2-way image classification set "xytable_cls_dataset" from GitHub (zenblen/ZenblenImageTesting); label vocabulary: no powder, powder.

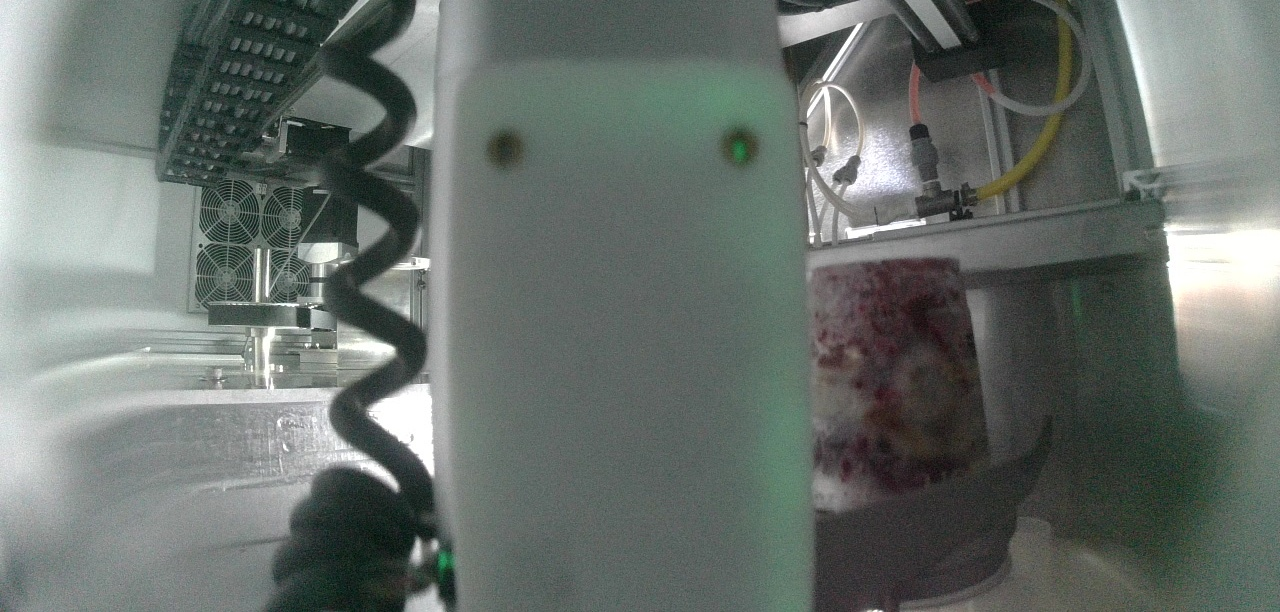
Label: no powder

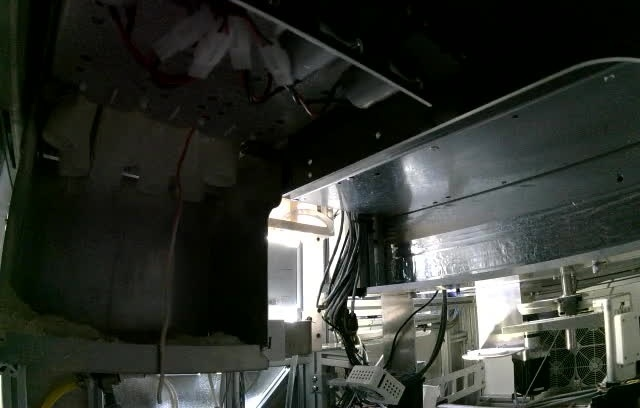
Label: powder

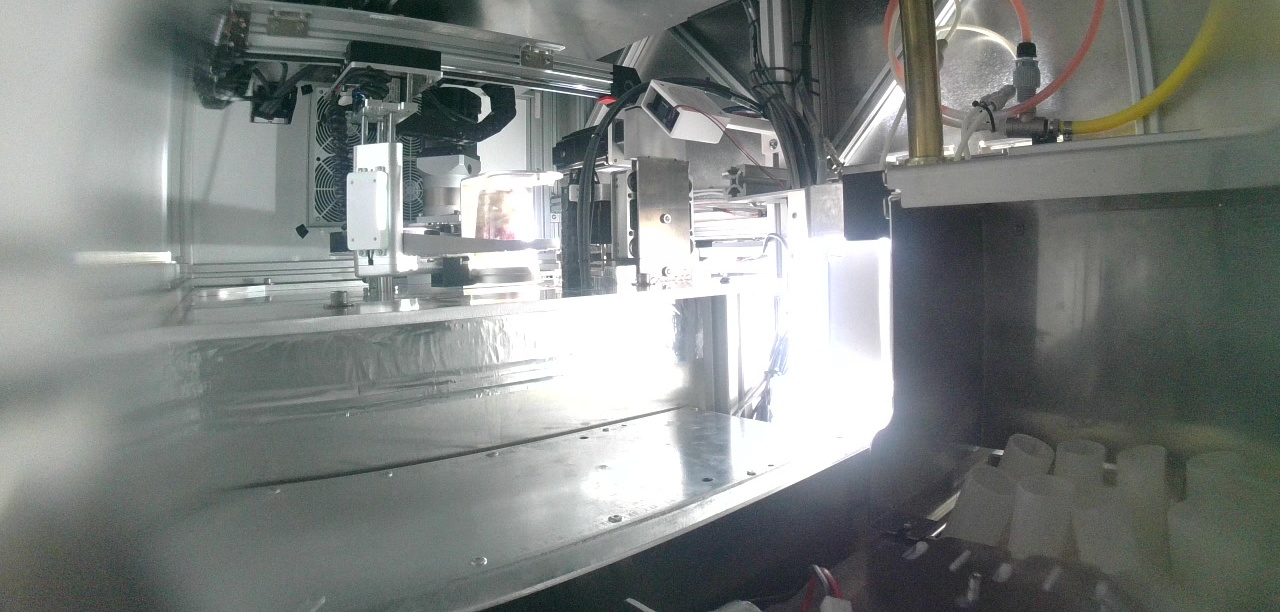
Label: no powder

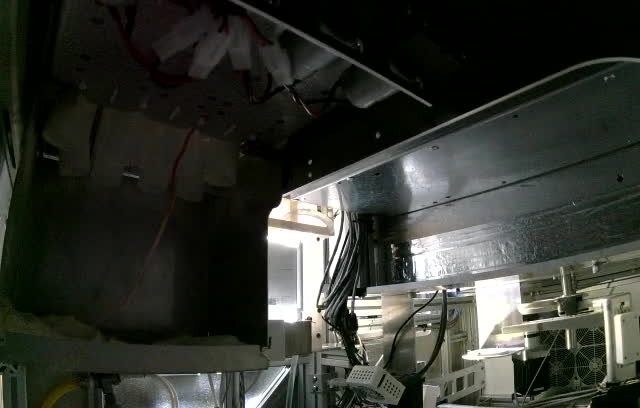
Label: powder

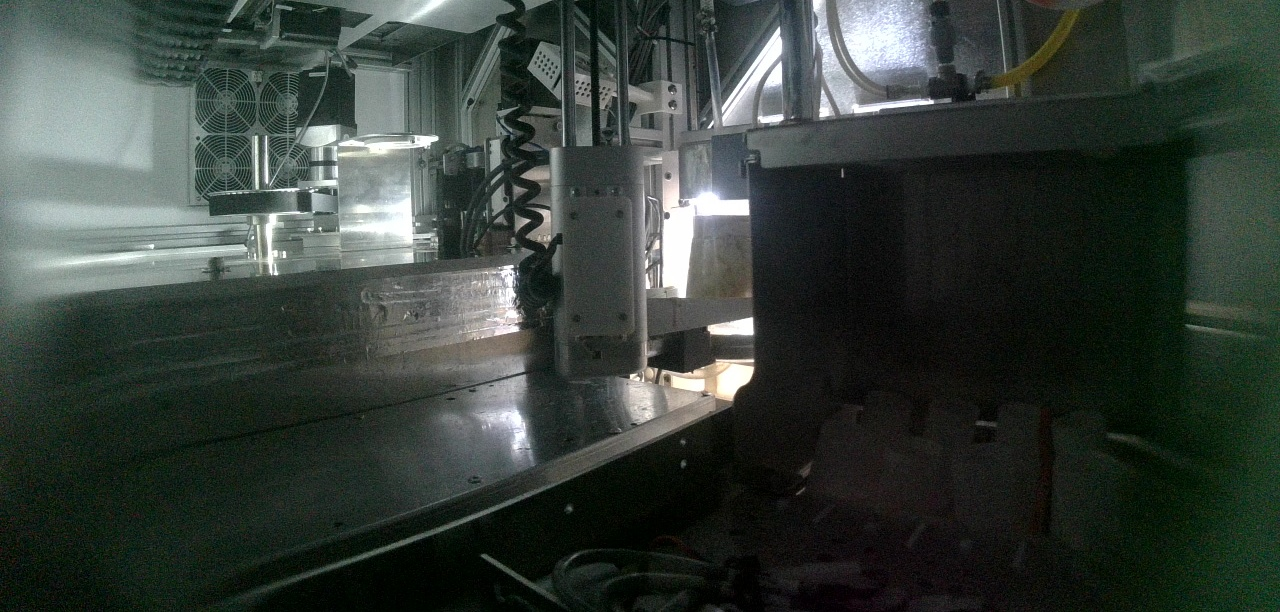
Label: no powder

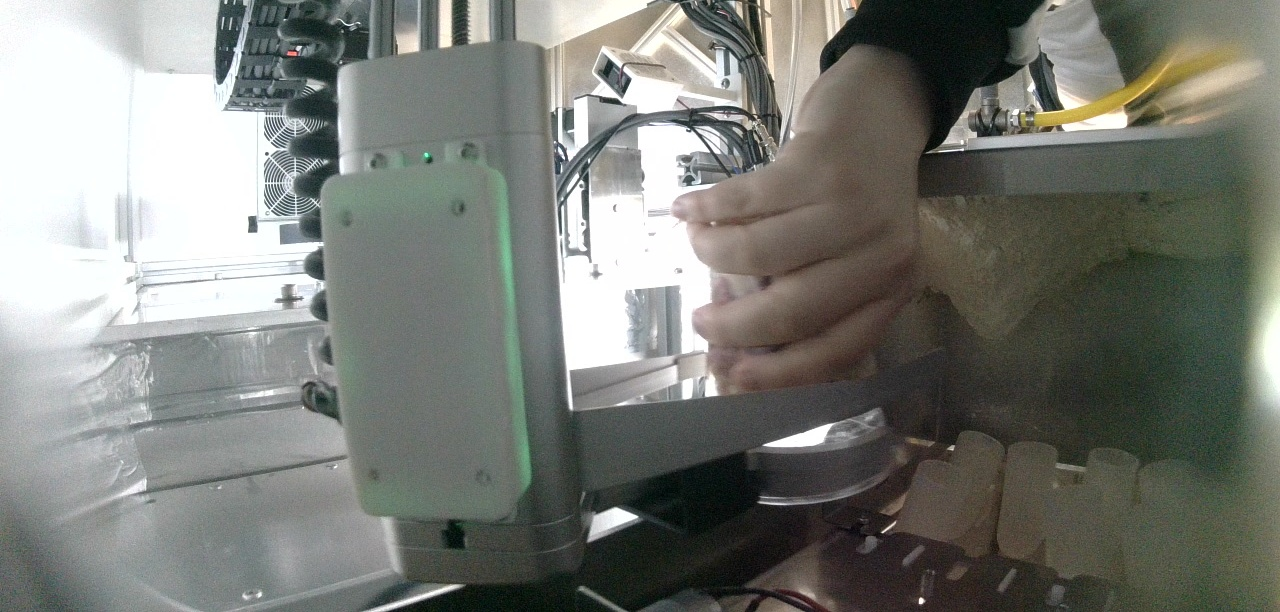
Label: powder
